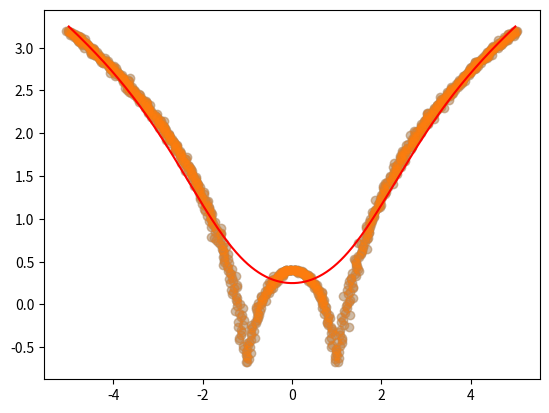

Generate this figure with matplotlib:
import numpy as np
import matplotlib.pyplot as plt
x = np.linspace(-5, 5, 1000)
y = np.log(np.abs((x ** 2) - 1) + 0.5)
x = x + np.random.normal(scale=0.05, size=1000) 
plt.scatter(x, y, alpha=0.3)
def local_regression(x0, x, y, tau): 
    x0 = np.r_[1, x0]
    x = np.c_[np.ones(len(x)), x]
    xw =x.T * radial_kernel(x0, x, tau) 
    beta = np.linalg.pinv(xw @ x) @ xw @ y 
    return x0 @ beta
def radial_kernel(x0, x, tau):
    return np.exp(np.sum((x - x0) ** 2, axis=1) / (-2 * tau ** 2))
def plot_lr(tau):
    domain = np.linspace(-5, 5, num=500)
    pred = [local_regression(x0, x, y, tau) for x0 in domain] 
    plt.scatter(x, y, alpha=0.3)
    plt.plot(domain, pred, color="red") 
    return plt
plot_lr(1).show()

